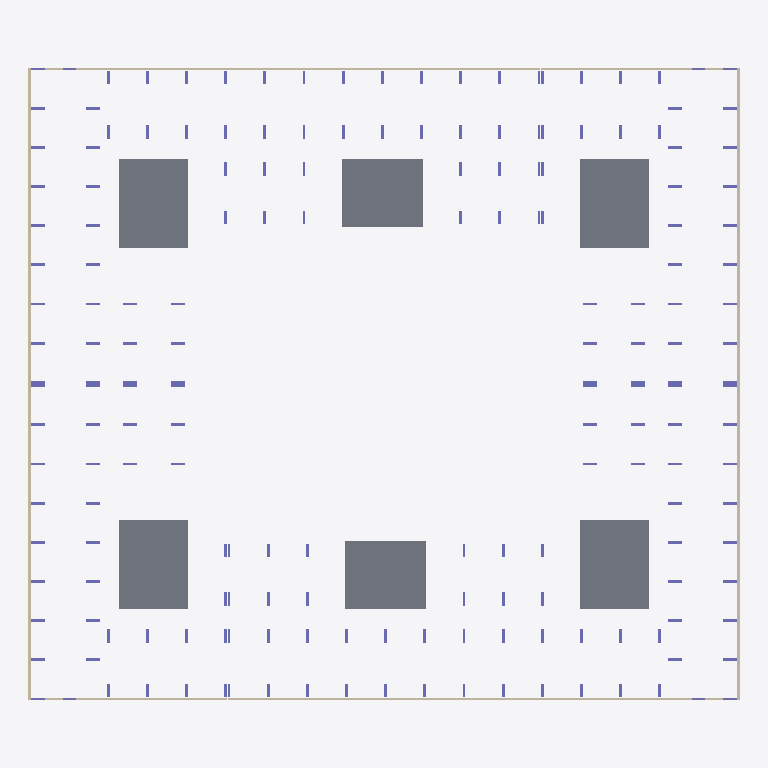
Plan cut of the same IFC building model at storey 'тб1_с2_э0' (level -3.82 m, cut at -2.42 m), seen from above with north up, elements coloured by IFC class: 148 columns (violet), 14 walls (beige), 6 slabs (grey). Cut surfaces are drawn darker.
Extent 62.6 m × 55.8 m × 21.5 m (x, y, z). Storeys (42): тб1_с1_э0 at -3.82 m; тб1_с2_э0 at -3.82 m; тб2_с1_э0 at -3.82 m; тб3_с1_э0 at -3.82 m; тб3_с2_э0 at -3.82 m; тб4_с1_э0 at -3.82 m; тб1_с1_э1 at -0.15 m; тб1_с2_э1 at -0.15 m; тб2_с1_э1 at -0.15 m; тб3_с1_э1 at -0.15 m; тб3_с2_э1 at -0.15 m; тб4_с1_э1 at -0.15 m; тб1_с1_э2 at 4.05 m; тб1_с2_э2 at 4.05 m; тб2_с1_э2 at 4.05 m; тб3_с1_э2 at 4.05 m. Elements (1118): 1026 IfcColumn, 50 IfcSlab, 42 IfcWall.

HEADER;
FILE_DESCRIPTION(('ViewDefinition[CoordinationView]'),'2;1');
FILE_NAME('','2024-04-24T19:52:33',(''),(''),'','BIMserver','');
FILE_SCHEMA(('IFC4X3'));
ENDSEC;
DATA;
#16792=IFCPROJECT('2_Lkb38V18Afn4ODN40O$7',#20506,'АКД04',$,$,$,$,(#118),#16788);
#16789=IFCSITE('0uzBjGQi9F0B6rFcWBMEsI',#4,'ekb',$,$,#16790,$,'Екатеринбург',.COMPLEX.,$,$,$,$,$);
#16758=IFCSITE('0YknCZwlP5TxpPo62Ce2ji',#4,'Академический',$,$,#16753,$,'Академический',.PARTIAL.,$,$,$,$,$);
#3=IFCBUILDING('25_dWS$kzDzh$zS$DdSFwi',#4,'BRU_Секция_CN78_С1',$,'BRU_Секция_CN78',#5,$,$,.ELEMENT.,$,$,$);
#9=IFCBUILDING('2A0Wc4IBz7mPijLJbujOpV',#4,'BRU_Секция_EW6_1_С2',$,'BRU_Секция_EW6_1',#10,$,$,.ELEMENT.,$,$,$);
#13=IFCBUILDING('2PXP3YojP04Ae6PLoeTDwX',#4,'BRU_Секция_CN58_С3',$,'BRU_Секция_CN58',#14,$,$,.ELEMENT.,$,$,$);
#17=IFCBUILDING('1P1OhEMkb9hBRl8N0csKE6',#4,'BRU_Секция_CS58_С4',$,'BRU_Секция_CS58',#18,$,$,.ELEMENT.,$,$,$);
#21=IFCBUILDING('1WqA5AI$v0zubRqgEyywmE',#4,'BRU_Секция_EW8_С5',$,'BRU_Секция_EW8',#22,$,$,.ELEMENT.,$,$,$);
#25=IFCBUILDING('277Whlzv5669JsoLPDAtak',#4,'BRU_Секция_CS58_С6',$,'BRU_Секция_CS58',#26,$,$,.ELEMENT.,$,$,$);
#16751=IFCBUILDING('1eM_dUhyr9VfPlCGlqwQvT',#4,'АКД04',$,'BRU_Квартал_закрытый_10х8_без_башни',#16752,$,'Академический 04',.COMPLEX.,$,$,$);
#16760=IFCBUILDING('1UghqJxhz1K872v_KCwmuS',#4,'тб_2',$,'BRU_Температурный_блок',#16765,$,$,.COMPLEX.,$,$,$);
#16761=IFCBUILDING('3AfoFmxvP4eQWdrdlv7wzm',#4,'тб_3',$,'BRU_Температурный_блок',#16771,$,$,.COMPLEX.,$,$,$);
#16762=IFCBUILDING('1h5JP5RLDDjRJpQ0v2RXsa',#4,'тб_5',$,'BRU_Температурный_блок',#16777,$,$,.COMPLEX.,$,$,$);
#16763=IFCBUILDING('0Zx4fZ6gLA$fyvfReSEvPY',#4,'тб_6',$,'BRU_Температурный_блок',#16783,$,$,.COMPLEX.,$,$,$);
#6463=IFCBUILDINGSTOREY('34kRPRQgj7AxbtL$$VyT_Z',#4,'тб1_с1_э0','Этаж -01 (отм. -3,820)','BRU_Этаж',#6464,$,$,.ELEMENT.,-3820.0);
#6510=IFCBUILDINGSTOREY('3Eb5IVaJH8uBlf5tsAA8fv',#4,'тб1_с1_э1','Этаж 01 (отм. -0,150)','BRU_Этаж',#6511,$,$,.ELEMENT.,-150.0);
#6555=IFCBUILDINGSTOREY('2kPtFO0p50avS6a40HwfNH',#4,'тб1_с1_э2','Этаж 02 (отм. +4,050)','BRU_Этаж',#6556,$,$,.ELEMENT.,4050.0);
#6600=IFCBUILDINGSTOREY('1Bl63UL4jAxAEYquvBhwvI',#4,'тб1_с1_э3','Этаж 03 (отм. +7,050)','BRU_Этаж',#6601,$,$,.ELEMENT.,7050.0);
#6645=IFCBUILDINGSTOREY('2bDP74S1j6$wTT_JOVmcby',#4,'тб1_с1_э4','Этаж 04 (отм. +10,050)','BRU_Этаж',#6646,$,$,.ELEMENT.,10050.0);
#6669=IFCBUILDINGSTOREY('2JZ5bGiVPBnQuFzAUibWxx',#4,'тб1_с1_э5','Этаж 05 (отм. +13,070)','BRU_Этаж',#6670,$,$,.ELEMENT.,13070.0);
#7747=IFCBUILDINGSTOREY('36vRugXojFURUl8eiN$K8D',#4,'тб1_с1_э6','Этаж 06 (отм. +16,090)','BRU_Этаж',#7748,$,$,.ELEMENT.,16090.0);
#6703=IFCBUILDINGSTOREY('346nHguuL9I9qPQ3CxEB3F',#4,'тб1_с2_э0','Этаж -01 (отм. -3,820)','BRU_Этаж',#6704,$,$,.ELEMENT.,-3820.0);
#6732=IFCBUILDINGSTOREY('2UxppX8rjCf9IlUZcuE4m3',#4,'тб1_с2_э1','Этаж 01 (отм. -0,150)','BRU_Этаж',#6733,$,$,.ELEMENT.,-150.0);
#6761=IFCBUILDINGSTOREY('36fvOcwgXDxvzdJIEZVrFR',#4,'тб1_с2_э2','Этаж 02 (отм. +4,050)','BRU_Этаж',#6762,$,$,.ELEMENT.,4050.0);
#6790=IFCBUILDINGSTOREY('12f3BK3YHCjOSD9yocinaw',#4,'тб1_с2_э3','Этаж 03 (отм. +7,050)','BRU_Этаж',#6791,$,$,.ELEMENT.,7050.0);
#6819=IFCBUILDINGSTOREY('24N$mYhnj2PhsPe3qYgWDc',#4,'тб1_с2_э4','Этаж 04 (отм. +10,050)','BRU_Этаж',#6820,$,$,.ELEMENT.,10050.0);
#6837=IFCBUILDINGSTOREY('2wyPFVPyr7LuFk1dSZ$Qwf',#4,'тб1_с2_э5','Этаж 05 (отм. +13,070)','BRU_Этаж',#6838,$,$,.ELEMENT.,13070.0);
#7758=IFCBUILDINGSTOREY('260AVmfID87gdhqlWabYYL',#4,'тб1_с2_э6','Этаж 06 (отм. +15,620)','BRU_Этаж',#7759,$,$,.ELEMENT.,15620.0);
#6886=IFCBUILDINGSTOREY('3t4PzqS_b4sg7B032ve0sp',#4,'тб2_с1_э0','Этаж -01 (отм. -3,820)','BRU_Этаж',#6887,$,$,.ELEMENT.,-3820.0);
#6927=IFCBUILDINGSTOREY('1QTaTn4fL92vJPMm3xamkt',#4,'тб2_с1_э1','Этаж 01 (отм. -0,150)','BRU_Этаж',#6928,$,$,.ELEMENT.,-150.0);
#6968=IFCBUILDINGSTOREY('3eUrcXl8bAwvDOlUA$l2Lf',#4,'тб2_с1_э2','Этаж 02 (отм. +4,050)','BRU_Этаж',#6969,$,$,.ELEMENT.,4050.0);
#7009=IFCBUILDINGSTOREY('2v9PqEFc99bupr0r0xZDB4',#4,'тб2_с1_э3','Этаж 03 (отм. +7,050)','BRU_Этаж',#7010,$,$,.ELEMENT.,7050.0);
#7050=IFCBUILDINGSTOREY('20I2jHY0v5heW529bHFGND',#4,'тб2_с1_э4','Этаж 04 (отм. +10,050)','BRU_Этаж',#7051,$,$,.ELEMENT.,10050.0);
#7072=IFCBUILDINGSTOREY('2ogZ7CVof1XRJ1QO8P0zx2',#4,'тб2_с1_э5','Этаж 05 (отм. +13,070)','BRU_Этаж',#7073,$,$,.ELEMENT.,13070.0);
#7769=IFCBUILDINGSTOREY('17wrliDD52nPLXTIyZJmGK',#4,'тб2_с1_э6','Этаж 06 (отм. +15,620)','BRU_Этаж',#7770,$,$,.ELEMENT.,15620.0);
#7117=IFCBUILDINGSTOREY('2xYGKPtLr6hArDRv_D5jf5',#4,'тб3_с1_э0','Этаж -01 (отм. -3,820)','BRU_Этаж',#7118,$,$,.ELEMENT.,-3820.0);
#7154=IFCBUILDINGSTOREY('0mnHkoFLz6Dv3ZZiMEGxiH',#4,'тб3_с1_э1','Этаж 01 (отм. -0,150)','BRU_Этаж',#7155,$,$,.ELEMENT.,-150.0);
#7191=IFCBUILDINGSTOREY('0ewGihFDj1oRCr6WW987JO',#4,'тб3_с1_э2','Этаж 02 (отм. +4,050)','BRU_Этаж',#7192,$,$,.ELEMENT.,4050.0);
#7228=IFCBUILDINGSTOREY('0jAAxh9gvEMPKYVXi1$pkC',#4,'тб3_с1_э3','Этаж 03 (отм. +7,050)','BRU_Этаж',#7229,$,$,.ELEMENT.,7050.0);
#7265=IFCBUILDINGSTOREY('2emNBA5hH2qegkodvsYLbw',#4,'тб3_с1_э4','Этаж 04 (отм. +10,050)','BRU_Этаж',#7266,$,$,.ELEMENT.,10050.0);
#7285=IFCBUILDINGSTOREY('2Nl7BArUf4pR_NnwA4utSY',#4,'тб3_с1_э5','Этаж 05 (отм. +13,070)','BRU_Этаж',#7286,$,$,.ELEMENT.,13070.0);
#7780=IFCBUILDINGSTOREY('0CEGJOmqHC2ugPYQV5e9Zm',#4,'тб3_с1_э6','Этаж 06 (отм. +15,620)','BRU_Этаж',#7781,$,$,.ELEMENT.,15620.0);
#7327=IFCBUILDINGSTOREY('3T2qFrfw10Lxdq1Ox0Rqzs',#4,'тб3_с2_э0','Этаж -01 (отм. -3,820)','BRU_Этаж',#7328,$,$,.ELEMENT.,-3820.0);
#7364=IFCBUILDINGSTOREY('1X7WsDpsb2YwvNfQaUHJD2',#4,'тб3_с2_э1','Этаж 01 (отм. -0,150)','BRU_Этаж',#7365,$,$,.ELEMENT.,-150.0);
#7401=IFCBUILDINGSTOREY('29SXl$BXH50wXa7_dVwUea',#4,'тб3_с2_э2','Этаж 02 (отм. +4,050)','BRU_Этаж',#7402,$,$,.ELEMENT.,4050.0);
#7438=IFCBUILDINGSTOREY('370QndSQ14qg4yBRQsjj$d',#4,'тб3_с2_э3','Этаж 03 (отм. +7,050)','BRU_Этаж',#7439,$,$,.ELEMENT.,7050.0);
#7475=IFCBUILDINGSTOREY('34l$CFtEDBWfdthUkA_P0U',#4,'тб3_с2_э4','Этаж 04 (отм. +10,050)','BRU_Этаж',#7476,$,$,.ELEMENT.,10050.0);
#7497=IFCBUILDINGSTOREY('0UNtUNveH5SO_7RmWOAR37',#4,'тб3_с2_э5','Этаж 05 (отм. +13,070)','BRU_Этаж',#7498,$,$,.ELEMENT.,13070.0);
#7791=IFCBUILDINGSTOREY('191v7r9W5AkPksL79hJUb7',#4,'тб3_с2_э6','Этаж 06 (отм. +15,620)','BRU_Этаж',#7792,$,$,.ELEMENT.,15620.0);
#7546=IFCBUILDINGSTOREY('1KY1K7NKLEkQqgbBvxKwES',#4,'тб4_с1_э0','Этаж -01 (отм. -3,820)','BRU_Этаж',#7547,$,$,.ELEMENT.,-3820.0);
#7587=IFCBUILDINGSTOREY('2rvNnG_o986uJUWrjEjjJd',#4,'тб4_с1_э1','Этаж 01 (отм. -0,150)','BRU_Этаж',#7588,$,$,.ELEMENT.,-150.0);
#7628=IFCBUILDINGSTOREY('1n0O7oZfHAjQ6lHJGikkPu',#4,'тб4_с1_э2','Этаж 02 (отм. +4,050)','BRU_Этаж',#7629,$,$,.ELEMENT.,4050.0);
#7669=IFCBUILDINGSTOREY('32U3KCB3n7l9L8i6oVI6vk',#4,'тб4_с1_э3','Этаж 03 (отм. +7,050)','BRU_Этаж',#7670,$,$,.ELEMENT.,7050.0);
#7710=IFCBUILDINGSTOREY('2PDMXxERz56f_OzB5RKaRX',#4,'тб4_с1_э4','Этаж 04 (отм. +10,050)','BRU_Этаж',#7711,$,$,.ELEMENT.,10050.0);
#7732=IFCBUILDINGSTOREY('1Zy1C2nmjC9P2vAY8GsqnJ',#4,'тб4_с1_э5','Этаж 05 (отм. +13,070)','BRU_Этаж',#7733,$,$,.ELEMENT.,13070.0);
#7806=IFCBUILDINGSTOREY('1KhtJm6TzAPe1VP9tkHVj4',#4,'тб4_с1_э6','Этаж 06 (отм. +15,620)','BRU_Этаж',#7807,$,$,.ELEMENT.,15620.0);
#6312=IFCSLAB('2NhRHNOH142AsWfTRUkcjO',#6414,'1.0_перекрытие',$,'Монолитное_перекрытие_600',#6415,#1855,$,.BASESLAB.);
#6314=IFCSLAB('0dHFBfNLHFQR46PU$YzShK',#6414,'3.0_перекрытие',$,'Монолитное_перекрытие_600',#6842,#1903,$,.BASESLAB.);
#6315=IFCSLAB('1fJli5cof39eYWN3XbVq7$',#6414,'4.0_перекрытие',$,'Монолитное_перекрытие_600',#7077,#1927,$,.BASESLAB.);
#6317=IFCSLAB('386AlCcP56qvtXdGb_HHtJ',#6414,'6.0_перекрытие',$,'Монолитное_перекрытие_600',#7502,#1975,$,.BASESLAB.);
#6313=IFCSLAB('2vdfWDehDCGhWo7G$EZV7b',#6414,'2.0_перекрытие',$,'Монолитное_перекрытие_600',#6674,#1879,$,.BASESLAB.);
#6316=IFCSLAB('2mbT5CJxP0suGpQjm5wD_I',#6414,'5.0_перекрытие',$,'Монолитное_перекрытие_600',#7290,#1951,$,.BASESLAB.);
#6455=IFCWALL('2HPX1mq7vDYxQ7bYRL4cAn',#6414,$,'Подвал','Монолитная_стена_250',#16809,#2155,$,.SOLIDWALL.);
#6878=IFCWALL('2kQXQG6fr93v3T2v2OXUrV',#6414,$,'Подвал','Монолитная_стена_250',#16844,#3527,$,.SOLIDWALL.);
#7109=IFCWALL('2c2cFq0p5Cxva8Hx7E2QTO',#6414,$,'Подвал','Монолитная_стена_250',#16860,#4285,$,.SOLIDWALL.);
#7538=IFCWALL('33zKYHd_T9kBDSfY8mOfnv',#6414,$,'Подвал','Монолитная_стена_250',#16891,#5670,$,.SOLIDWALL.);
#7322=IFCWALL('2p2dIoTLT94wyRVvM4dj0K',#6414,$,'Подвал','Монолитная_стена_250',#16876,#4971,$,.SOLIDWALL.);
#6698=IFCWALL('0tupUz4LzFCQLu2jhwoTOb',#6414,$,'Подвал','Монолитная_стена_250',#16829,#2970,$,.SOLIDWALL.);
#6458=IFCWALL('2nQHJ_4jfBIPUCs7wwc8vM',#6414,$,'Подвал','Монолитная_стена_250',#16720,#2170,$,.SOLIDWALL.);
#6881=IFCWALL('2WI57KlED3NehdW9FdnWZE',#6414,$,'Подвал','Монолитная_стена_250',#16729,#3536,$,.SOLIDWALL.);
#7541=IFCWALL('1ZW7gOxun2fQf6xc5AoJKb',#6414,$,'Подвал','Монолитная_стена_250',#16747,#5679,$,.SOLIDWALL.);
#7112=IFCWALL('3liX8SkTj5I9rSKFLp5zU9',#6414,$,'Подвал','Монолитная_стена_250',#16738,#4294,$,.SOLIDWALL.);
#6418=IFCCOLUMN('34AIaHduP2R8j$PbtLabVW',#6414,'Колонна_тб1_с1_э0_р1_ст0_гор',$,'Монолитная_колонна_1200_250',#18827,#2007,$,.COLUMN.);
#6420=IFCCOLUMN('39ZsfYyJ99oOBW6Fi79cBE',#6414,'Колонна_тб1_с1_э0_р1_ст1_гор',$,'Монолитная_колонна_1200_250',#18825,#2015,$,.COLUMN.);
#6421=IFCCOLUMN('2swEiOZRv9rPxehHRTQkK5',#6414,'Колонна_тб1_с1_э0_р0_ст0_гор',$,'Монолитная_колонна_1200_250',#18824,#2019,$,.COLUMN.);
#6423=IFCCOLUMN('3wavjFuv96vfUVvwadYA7d',#6414,'Колонна_тб1_с1_э0_р0_ст1_гор',$,'Монолитная_колонна_1200_250',#18822,#2027,$,.COLUMN.);
#6425=IFCCOLUMN('2nlj6dyFT0yQt9QDk4Sj6T',#6414,'Колонна_тб1_с1_э0_р0_ст2_гор',$,'Монолитная_колонна_1200_250',#18820,#2035,$,.COLUMN.);
#6427=IFCCOLUMN('0M6gI5Mrv269enU0LTaraK',#6414,'Колонна_тб1_с1_э0_р0_ст3_гор',$,'Монолитная_колонна_1200_250',#18818,#2043,$,.COLUMN.);
#6429=IFCCOLUMN('1bj2IvQL93ZwlUh0jOyP9R',#6414,'Колонна_тб1_с1_э0_р0_ст4_гор',$,'Монолитная_колонна_1200_250',#18816,#2051,$,.COLUMN.);
#6431=IFCCOLUMN('05mBfNSMf1xwWgVf7ayfKw',#6414,'Колонна_тб1_с1_э0_р0_ст0_вер',$,'Монолитная_колонна_1200_250',#18814,#2059,$,.COLUMN.);
#6432=IFCCOLUMN('3M$Dva5cf9OeGjiVu$bmm5',#6414,'Колонна_тб1_с1_э0_р0_ст1_вер',$,'Монолитная_колонна_1200_250',#18813,#2063,$,.COLUMN.);
#6433=IFCCOLUMN('2689PciJbFEeIAChS$vAhc',#6414,'Колонна_тб1_с1_э0_р1_ст0_вер',$,'Монолитная_колонна_1200_250',#18812,#2067,$,.COLUMN.);
#6434=IFCCOLUMN('3uFPRH6yb3Sv3zuF0GfPZ7',#6414,'Колонна_тб1_с1_э0_р1_ст1_вер',$,'Монолитная_колонна_1200_250',#18811,#2071,$,.COLUMN.);
#6437=IFCCOLUMN('1eLii2QirA6Q4s24GaNkd8',#6414,'Колонна_тб1_с1_э0_р0_ст0_вер',$,'Монолитная_колонна_1200_250',#18808,#2083,$,.COLUMN.);
#6438=IFCCOLUMN('2PkIQ2nkP94fXsHMCcnv8V',#6414,'Колонна_тб1_с1_э0_р0_ст1_вер',$,'Монолитная_колонна_1200_250',#18807,#2087,$,.COLUMN.);
#6439=IFCCOLUMN('2NiDR1JgXELAQ0m_nmkrEF',#6414,'Колонна_тб1_с1_э0_р1_ст0_вер',$,'Монолитная_колонна_1200_250',#18806,#2091,$,.COLUMN.);
#6440=IFCCOLUMN('2CclufqtzBYR8oQTjRUUKa',#6414,'Колонна_тб1_с1_э0_р1_ст1_вер',$,'Монолитная_колонна_1200_250',#18805,#2095,$,.COLUMN.);
#6443=IFCCOLUMN('1W0pL_1ZfDpvhILKYha9ce',#6414,'Колонна_тб1_с1_э0_р3_ст0_вер',$,'Монолитная_колонна_1200_250',#18802,#2107,$,.COLUMN.);
#6444=IFCCOLUMN('3vuJzSl$fAtgFbmG1GQtUX',#6414,'Колонна_тб1_с1_э0_р3_ст1_вер',$,'Монолитная_колонна_1200_250',#18801,#2111,$,.COLUMN.);
#6445=IFCCOLUMN('3edz2vXeX3mAX5tDP$iQM6',#6414,'Колонна_тб1_с1_э0_р4_ст0_вер',$,'Монолитная_колонна_1200_250',#18800,#2115,$,.COLUMN.);
#6446=IFCCOLUMN('2Awol6gPj6vg_4y9eOC0NK',#6414,'Колонна_тб1_с1_э0_р4_ст1_вер',$,'Монолитная_колонна_1200_250',#18799,#2119,$,.COLUMN.);
#6447=IFCCOLUMN('3CbynqVm5DVu0zfcs0OOs_',#6414,'Колонна_тб1_с1_э0_р5_ст0_вер',$,'Монолитная_колонна_1200_250',#18798,#2123,$,.COLUMN.);
#6448=IFCCOLUMN('034nwjsDf188h$zaNv4ri4',#6414,'Колонна_тб1_с1_э0_р5_ст1_вер',$,'Монолитная_колонна_1200_250',#18797,#2127,$,.COLUMN.);
#6449=IFCCOLUMN('1SR$7NfmP1bA0W3efAFcaH',#6414,'Колонна_тб1_с1_э0_р6_ст0_вер',$,'Монолитная_колонна_1200_250',#18796,#2131,$,.COLUMN.);
#6450=IFCCOLUMN('2y_d2VMNb4vgfJzd0gAgyF',#6414,'Колонна_тб1_с1_э0_р6_ст1_вер',$,'Монолитная_колонна_1200_250',#18795,#2135,$,.COLUMN.);
#6452=IFCCOLUMN('03LDWaBuf5SfGVL07PQXx6',#6414,'Колонна_тб1_с1_э0_р7_ст1_вер',$,'Монолитная_колонна_1200_250',#18793,#2143,$,.COLUMN.);
#6451=IFCCOLUMN('0YiYziCn1DIu45yU4jHMWA',#6414,'Колонна_тб1_с1_э0_р7_ст0_вер',$,'Монолитная_колонна_1200_250',#18794,#2139,$,.COLUMN.);
#6680=IFCCOLUMN('1xiyZCDpn7_vh6t2gqZssJ',#6414,'Колонна_тб1_с2_э0_р2_ст1',$,'Монолитная_колонна_1200_250',#18636,#2898,$,.COLUMN.);
#6682=IFCCOLUMN('3D1raEK7f3S9MF0Tftsh2x',#6414,'Колонна_тб1_с2_э0_р2_ст2',$,'Монолитная_колонна_1200_250',#18634,#2906,$,.COLUMN.);
#6684=IFCCOLUMN('130PvpwRDDggZW5XuobnYN',#6414,'Колонна_тб1_с2_э0_р2_ст3',$,'Монолитная_колонна_1200_250',#18632,#2914,$,.COLUMN.);
#6687=IFCCOLUMN('0qpIiIqQj7bRTh1m8Fagpu',#6414,'Колонна_тб1_с2_э0_р1_ст4',$,'Монолитная_колонна_1200_250',#18629,#2926,$,.COLUMN.);
#6688=IFCCOLUMN('2t7fmvnUL0HQxSHt2ieFjB',#6414,'Колонна_тб1_с2_э0_р2_ст4',$,'Монолитная_колонна_1200_250',#18628,#2930,$,.COLUMN.);
#6691=IFCCOLUMN('0HTyzdu0T3oR0qNnoQGjf_',#6414,'Колонна_тб1_с2_э0_р1_ст5',$,'Монолитная_колонна_1200_250',#18625,#2942,$,.COLUMN.);
#6692=IFCCOLUMN('0uNqsrEFX3nw7uDjAB3clW',#6414,'Колонна_тб1_с2_э0_р2_ст5',$,'Монолитная_колонна_1200_250',#18624,#2946,$,.COLUMN.);
#6845=IFCCOLUMN('2l06C6qZD0cAvpJ2Ji71Ur',#6414,'Колонна_тб2_с1_э0_р1_ст0_гор',$,'Монолитная_колонна_1200_250',#18529,#3395,$,.COLUMN.);
#6846=IFCCOLUMN('1oonDEnj15NBsLIYKDqhUX',#6414,'Колонна_тб2_с1_э0_р0_ст0_гор',$,'Монолитная_колонна_1200_250',#18528,#3399,$,.COLUMN.);
#6848=IFCCOLUMN('0Yk0_gqRD3HRNTnrMFSLhG',#6414,'Колонна_тб2_с1_э0_р0_ст1_гор',$,'Монолитная_колонна_1200_250',#18526,#3407,$,.COLUMN.);
#6850=IFCCOLUMN('3HbwWAQzbCdBj5ne3Cpioh',#6414,'Колонна_тб2_с1_э0_р0_ст2_гор',$,'Монолитная_колонна_1200_250',#18524,#3415,$,.COLUMN.);
#6852=IFCCOLUMN('1gILxD6gfFdg1DfUz3DqRl',#6414,'Колонна_тб2_с1_э0_р0_ст3_гор',$,'Монолитная_колонна_1200_250',#18522,#3423,$,.COLUMN.);
#6854=IFCCOLUMN('0HEHM6v8j0AQqzqDF5776E',#6414,'Колонна_тб2_с1_э0_р0_ст0_вер',$,'Монолитная_колонна_1200_250',#18520,#3431,$,.COLUMN.);
#6856=IFCCOLUMN('1h1PH78vn7XRHrDXlFZYD5',#6414,'Колонна_тб2_с1_э0_р1_ст0_вер',$,'Монолитная_колонна_1200_250',#18518,#3439,$,.COLUMN.);
#6855=IFCCOLUMN('1KBb364$92I9kuAU5yquJk',#6414,'Колонна_тб2_с1_э0_р0_ст1_вер',$,'Монолитная_колонна_1200_250',#18519,#3435,$,.COLUMN.);
#6857=IFCCOLUMN('2h49ANEsfEBxumXIhQe43n',#6414,'Колонна_тб2_с1_э0_р1_ст1_вер',$,'Монолитная_колонна_1200_250',#18517,#3443,$,.COLUMN.);
#6860=IFCCOLUMN('0_kbHq_Kf198VHzGRWMDDb',#6414,'Колонна_тб2_с1_э0_р0_ст0_вер',$,'Монолитная_колонна_1200_250',#18514,#3455,$,.COLUMN.);
#6861=IFCCOLUMN('2XINHh_K1EbOedaWUOjp45',#6414,'Колонна_тб2_с1_э0_р0_ст1_вер',$,'Монолитная_колонна_1200_250',#18513,#3459,$,.COLUMN.);
#6863=IFCCOLUMN('0SbVae$hfACwQJYMEciS28',#6414,'Колонна_тб2_с1_э0_р1_ст1_вер',$,'Монолитная_колонна_1200_250',#18511,#3467,$,.COLUMN.);
#6862=IFCCOLUMN('1pDp3t72T2SQ_nZ$eKWn95',#6414,'Колонна_тб2_с1_э0_р1_ст0_вер',$,'Монолитная_колонна_1200_250',#18512,#3463,$,.COLUMN.);
#6866=IFCCOLUMN('1UCQaqc9LCX904rCGPkShn',#6414,'Колонна_тб2_с1_э0_р3_ст0_вер',$,'Монолитная_колонна_1200_250',#18508,#3479,$,.COLUMN.);
#6867=IFCCOLUMN('0FbJa9qe5FUvcP6a3s2M8s',#6414,'Колонна_тб2_с1_э0_р3_ст1_вер',$,'Монолитная_колонна_1200_250',#18507,#3483,$,.COLUMN.);
#6868=IFCCOLUMN('2Nw$1f4Q994vD_LyBCp7so',#6414,'Колонна_тб2_с1_э0_р4_ст0_вер',$,'Монолитная_колонна_1200_250',#18506,#3487,$,.COLUMN.);
#6869=IFCCOLUMN('0El9YkHW57q8TChwoyJmP_',#6414,'Колонна_тб2_с1_э0_р4_ст1_вер',$,'Монолитная_колонна_1200_250',#18505,#3491,$,.COLUMN.);
#6870=IFCCOLUMN('2BEzGmfAbBzwMrEtEsFxo2',#6414,'Колонна_тб2_с1_э0_р5_ст0_вер',$,'Монолитная_колонна_1200_250',#18504,#3495,$,.COLUMN.);
#6871=IFCCOLUMN('0cqkJa2Q5CwOGhYBgIjzSa',#6414,'Колонна_тб2_с1_э0_р5_ст1_вер',$,'Монолитная_колонна_1200_250',#18503,#3499,$,.COLUMN.);
#6872=IFCCOLUMN('1z3mWSsV53Mh6uZdz6JuXZ',#6414,'Колонна_тб2_с1_э0_р6_ст0_вер',$,'Монолитная_колонна_1200_250',#18502,#3503,$,.COLUMN.);
#6873=IFCCOLUMN('0DYNA$Cw94TARRIorC8LqI',#6414,'Колонна_тб2_с1_э0_р6_ст1_вер',$,'Монолитная_колонна_1200_250',#18501,#3507,$,.COLUMN.);
#6875=IFCCOLUMN('2WLjM6IifDSwFjaCyVPnwt',#6414,'Колонна_тб2_с1_э0_р7_ст1_вер',$,'Монолитная_колонна_1200_250',#18499,#3515,$,.COLUMN.);
#6874=IFCCOLUMN('0XJWKpB814Hh5HqPiJDuqu',#6414,'Колонна_тб2_с1_э0_р7_ст0_вер',$,'Монолитная_колонна_1200_250',#18500,#3511,$,.COLUMN.);
#7079=IFCCOLUMN('2xJSVJ68zCthniCYloEJ_J',#6414,'Колонна_тб3_с1_э0_р0_ст0_гор',$,'Монолитная_колонна_1200_250',#18362,#4165,$,.COLUMN.);
#7081=IFCCOLUMN('0LQBEWs$P2nONekkAf6kQV',#6414,'Колонна_тб3_с1_э0_р0_ст1_гор',$,'Монолитная_колонна_1200_250',#18360,#4173,$,.COLUMN.);
#7083=IFCCOLUMN('1JFOZmcWHEDQUFIGLaOgIm',#6414,'Колонна_тб3_с1_э0_р0_ст2_гор',$,'Монолитная_колонна_1200_250',#18358,#4181,$,.COLUMN.);
#7085=IFCCOLUMN('2DrHqGo0DBu9IsT$8NbrZh',#6414,'Колонна_тб3_с1_э0_р0_ст0_вер',$,'Монолитная_колонна_1200_250',#18356,#4189,$,.COLUMN.);
#7086=IFCCOLUMN('2Cd5hJLODAEvyZdtZ6qiPj',#6414,'Колонна_тб3_с1_э0_р0_ст1_вер',$,'Монолитная_колонна_1200_250',#18355,#4193,$,.COLUMN.);
#7087=IFCCOLUMN('16fvDoXfrDwBTlR5qDIv1E',#6414,'Колонна_тб3_с1_э0_р1_ст0_вер',$,'Монолитная_колонна_1200_250',#18354,#4197,$,.COLUMN.);
#7088=IFCCOLUMN('2bLNMBLPb2S9JYGbDdTs$0',#6414,'Колонна_тб3_с1_э0_р1_ст1_вер',$,'Монолитная_колонна_1200_250',#18353,#4201,$,.COLUMN.);
#7091=IFCCOLUMN('3C0eCo9aL6ZBoxkGUdvXMu',#6414,'Колонна_тб3_с1_э0_р0_ст0_вер',$,'Монолитная_колонна_1200_250',#18350,#4213,$,.COLUMN.);
#7092=IFCCOLUMN('0qEusq$DzEQAxvHQmCZX_q',#6414,'Колонна_тб3_с1_э0_р0_ст1_вер',$,'Монолитная_колонна_1200_250',#18349,#4217,$,.COLUMN.);
#7093=IFCCOLUMN('2YqxMD8eXCDAD4lxgOiF2i',#6414,'Колонна_тб3_с1_э0_р1_ст0_вер',$,'Монолитная_колонна_1200_250',#18348,#4221,$,.COLUMN.);
#7094=IFCCOLUMN('0o98gNckb1LRQd8ALC6yZk',#6414,'Колонна_тб3_с1_э0_р1_ст1_вер',$,'Монолитная_колонна_1200_250',#18347,#4225,$,.COLUMN.);
#7097=IFCCOLUMN('39BSx0B319C99jOAm3Wn7b',#6414,'Колонна_тб3_с1_э0_р3_ст0_вер',$,'Монолитная_колонна_1200_250',#18344,#4237,$,.COLUMN.);
#7098=IFCCOLUMN('1yvN4dkfHDWvnmCMmO6gM2',#6414,'Колонна_тб3_с1_э0_р3_ст1_вер',$,'Монолитная_колонна_1200_250',#18343,#4241,$,.COLUMN.);
#7099=IFCCOLUMN('3PrtQF_3jA0fqLRS3TF0BJ',#6414,'Колонна_тб3_с1_э0_р4_ст0_вер',$,'Монолитная_колонна_1200_250',#18342,#4245,$,.COLUMN.);
#7100=IFCCOLUMN('0EkZHa6V94sgoN0W3lScAg',#6414,'Колонна_тб3_с1_э0_р4_ст1_вер',$,'Монолитная_колонна_1200_250',#18341,#4249,$,.COLUMN.);
#7101=IFCCOLUMN('0C_Mg9ZTzFDBSoU1lNqP8X',#6414,'Колонна_тб3_с1_э0_р5_ст0_вер',$,'Монолитная_колонна_1200_250',#18340,#4253,$,.COLUMN.);
#7102=IFCCOLUMN('0sjr5x8Rb4CBFVb$KtBZH4',#6414,'Колонна_тб3_с1_э0_р5_ст1_вер',$,'Монолитная_колонна_1200_250',#18339,#4257,$,.COLUMN.);
#7103=IFCCOLUMN('2OhUNvDOHAXe$1Uy$bAEHe',#6414,'Колонна_тб3_с1_э0_р6_ст0_вер',$,'Монолитная_колонна_1200_250',#18338,#4261,$,.COLUMN.);
#7104=IFCCOLUMN('0Ia9Zun8rAf8PvRlOZUjM$',#6414,'Колонна_тб3_с1_э0_р6_ст1_вер',$,'Монолитная_колонна_1200_250',#18337,#4265,$,.COLUMN.);
#7105=IFCCOLUMN('3O3zaobknBP9KcNI9SUnuY',#6414,'Колонна_тб3_с1_э0_р7_ст0_вер',$,'Монолитная_колонна_1200_250',#18336,#4269,$,.COLUMN.);
#7106=IFCCOLUMN('1jFkWIqev8dA7fWb3GJSLU',#6414,'Колонна_тб3_с1_э0_р7_ст1_вер',$,'Монолитная_колонна_1200_250',#18335,#4273,$,.COLUMN.);
#7293=IFCCOLUMN('2rhbo9G7PDb8Nw981aqfmL',#6414,'Колонна_тб3_с2_э0_р1_ст0',$,'Монолитная_колонна_1200_250',#18213,#4855,$,.COLUMN.);
#7294=IFCCOLUMN('09zT3VJo106ub4DKkI1HOF',#6414,'Колонна_тб3_с2_э0_р2_ст0',$,'Монолитная_колонна_1200_250',#18212,#4859,$,.COLUMN.);
#7297=IFCCOLUMN('3AnmFJYJDEuvTWCa$q7XfV',#6414,'Колонна_тб3_с2_э0_р1_ст1',$,'Монолитная_колонна_1200_250',#18209,#4871,$,.COLUMN.);
#7298=IFCCOLUMN('26q9LH_0H2nuQ58fHqH2RK',#6414,'Колонна_тб3_с2_э0_р2_ст1',$,'Монолитная_колонна_1200_250',#18208,#4875,$,.COLUMN.);
#7304=IFCCOLUMN('0eZ2elaeTACg9T7Q5pUDQ6',#6414,'Колонна_тб3_с2_э0_р2_ст3',$,'Монолитная_колонна_1200_250',#18202,#4899,$,.COLUMN.);
#7306=IFCCOLUMN('1bVaRjG4rE9A96$Un58wVY',#6414,'Колонна_тб3_с2_э0_р2_ст4',$,'Монолитная_колонна_1200_250',#18200,#4907,$,.COLUMN.);
#7308=IFCCOLUMN('1dHd5taJP459cfiiW9KtrG',#6414,'Колонна_тб3_с2_э0_р2_ст5',$,'Монолитная_колонна_1200_250',#18198,#4915,$,.COLUMN.);
#7312=IFCCOLUMN('27M6cHHqjD6wwubCjGl12B',#6414,'Колонна_тб3_с2_э0_р2_ст6',$,'Монолитная_колонна_1200_250',#18194,#4931,$,.COLUMN.);
#7311=IFCCOLUMN('3SdF5xudD77P6XQSQziZme',#6414,'Колонна_тб3_с2_э0_р1_ст6',$,'Монолитная_колонна_1200_250',#18195,#4927,$,.COLUMN.);
#7315=IFCCOLUMN('2dEimaDBvA5xcvYRktLlr8',#6414,'Колонна_тб3_с2_э0_р1_ст7',$,'Монолитная_колонна_1200_250',#18191,#4943,$,.COLUMN.);
#7316=IFCCOLUMN('1CWHahGGT3kw$yFiRRox3t',#6414,'Колонна_тб3_с2_э0_р2_ст7',$,'Монолитная_колонна_1200_250',#18190,#4947,$,.COLUMN.);
#7505=IFCCOLUMN('0aDR_jMXz8yeZhlhWY0_QT',#6414,'Колонна_тб4_с1_э0_р1_ст0_гор',$,'Монолитная_колонна_1200_250',#18063,#5538,$,.COLUMN.);
#7506=IFCCOLUMN('3CekqK9UfCOfreeYqSe8kx',#6414,'Колонна_тб4_с1_э0_р0_ст0_гор',$,'Монолитная_колонна_1200_250',#18062,#5542,$,.COLUMN.);
#7508=IFCCOLUMN('2rycVZ10zEThMWFNdTqpO8',#6414,'Колонна_тб4_с1_э0_р0_ст1_гор',$,'Монолитная_колонна_1200_250',#18060,#5550,$,.COLUMN.);
#7510=IFCCOLUMN('2iofxHwxvDvQa9QtiqEJ6V',#6414,'Колонна_тб4_с1_э0_р0_ст2_гор',$,'Монолитная_колонна_1200_250',#18058,#5558,$,.COLUMN.);
#7512=IFCCOLUMN('0IxrKmMBTFWvjue0KaMRrH',#6414,'Колонна_тб4_с1_э0_р0_ст3_гор',$,'Монолитная_колонна_1200_250',#18056,#5566,$,.COLUMN.);
#7514=IFCCOLUMN('3XcipXWXbD1QqGpIvAwNp5',#6414,'Колонна_тб4_с1_э0_р0_ст0_вер',$,'Монолитная_колонна_1200_250',#18054,#5574,$,.COLUMN.);
#7515=IFCCOLUMN('3dwBO1$pn8evhj7jZmJQT3',#6414,'Колонна_тб4_с1_э0_р0_ст1_вер',$,'Монолитная_колонна_1200_250',#18053,#5578,$,.COLUMN.);
#7516=IFCCOLUMN('0qYfripxT9HPWI2$lt4NbH',#6414,'Колонна_тб4_с1_э0_р1_ст0_вер',$,'Монолитная_колонна_1200_250',#18052,#5582,$,.COLUMN.);
#7517=IFCCOLUMN('2t4gg3vTjF6PBe8mvuiniS',#6414,'Колонна_тб4_с1_э0_р1_ст1_вер',$,'Монолитная_колонна_1200_250',#18051,#5586,$,.COLUMN.);
#7520=IFCCOLUMN('3eWezejTzE7Bnsu2mU1iuP',#6414,'Колонна_тб4_с1_э0_р0_ст0_вер',$,'Монолитная_колонна_1200_250',#18048,#5598,$,.COLUMN.);
#7521=IFCCOLUMN('05jd$0zrnDhA$aGBWuHNuI',#6414,'Колонна_тб4_с1_э0_р0_ст1_вер',$,'Монолитная_колонна_1200_250',#18047,#5602,$,.COLUMN.);
#7522=IFCCOLUMN('39Lwus2APAPRkkKOVqhqjB',#6414,'Колонна_тб4_с1_э0_р1_ст0_вер',$,'Монолитная_колонна_1200_250',#18046,#5606,$,.COLUMN.);
#6686=IFCCOLUMN('3Atb8gk818aApERzxa35S_',#6414,'Колонна_тб1_с2_э0_р0_ст4',$,'Монолитная_колонна_1200_250',#18630,#2922,$,.COLUMN.);
#6690=IFCCOLUMN('3JXzhCP3n1ER7eCfu6ofG$',#6414,'Колонна_тб1_с2_э0_р0_ст5',$,'Монолитная_колонна_1200_250',#18626,#2938,$,.COLUMN.);
#6844=IFCCOLUMN('2MI5kgsjXDdPwfwPTmIby8',#6414,'Колонна_тб2_с1_э0_р0_ст0_гор',$,'Монолитная_колонна_1200_250',#18530,#3391,$,.COLUMN.);
#7111=IFCWALL('0G1L$c9rn5Yx$thSM6DtOy',#6414,$,'Подвал','Монолитная_стена_250',#16734,#4291,$,.SOLIDWALL.);
#7540=IFCWALL('3BV6me0ODBmQjNzaZgaXN2',#6414,$,'Подвал','Монолитная_стена_250',#16743,#5676,$,.SOLIDWALL.);
ENDSEC;